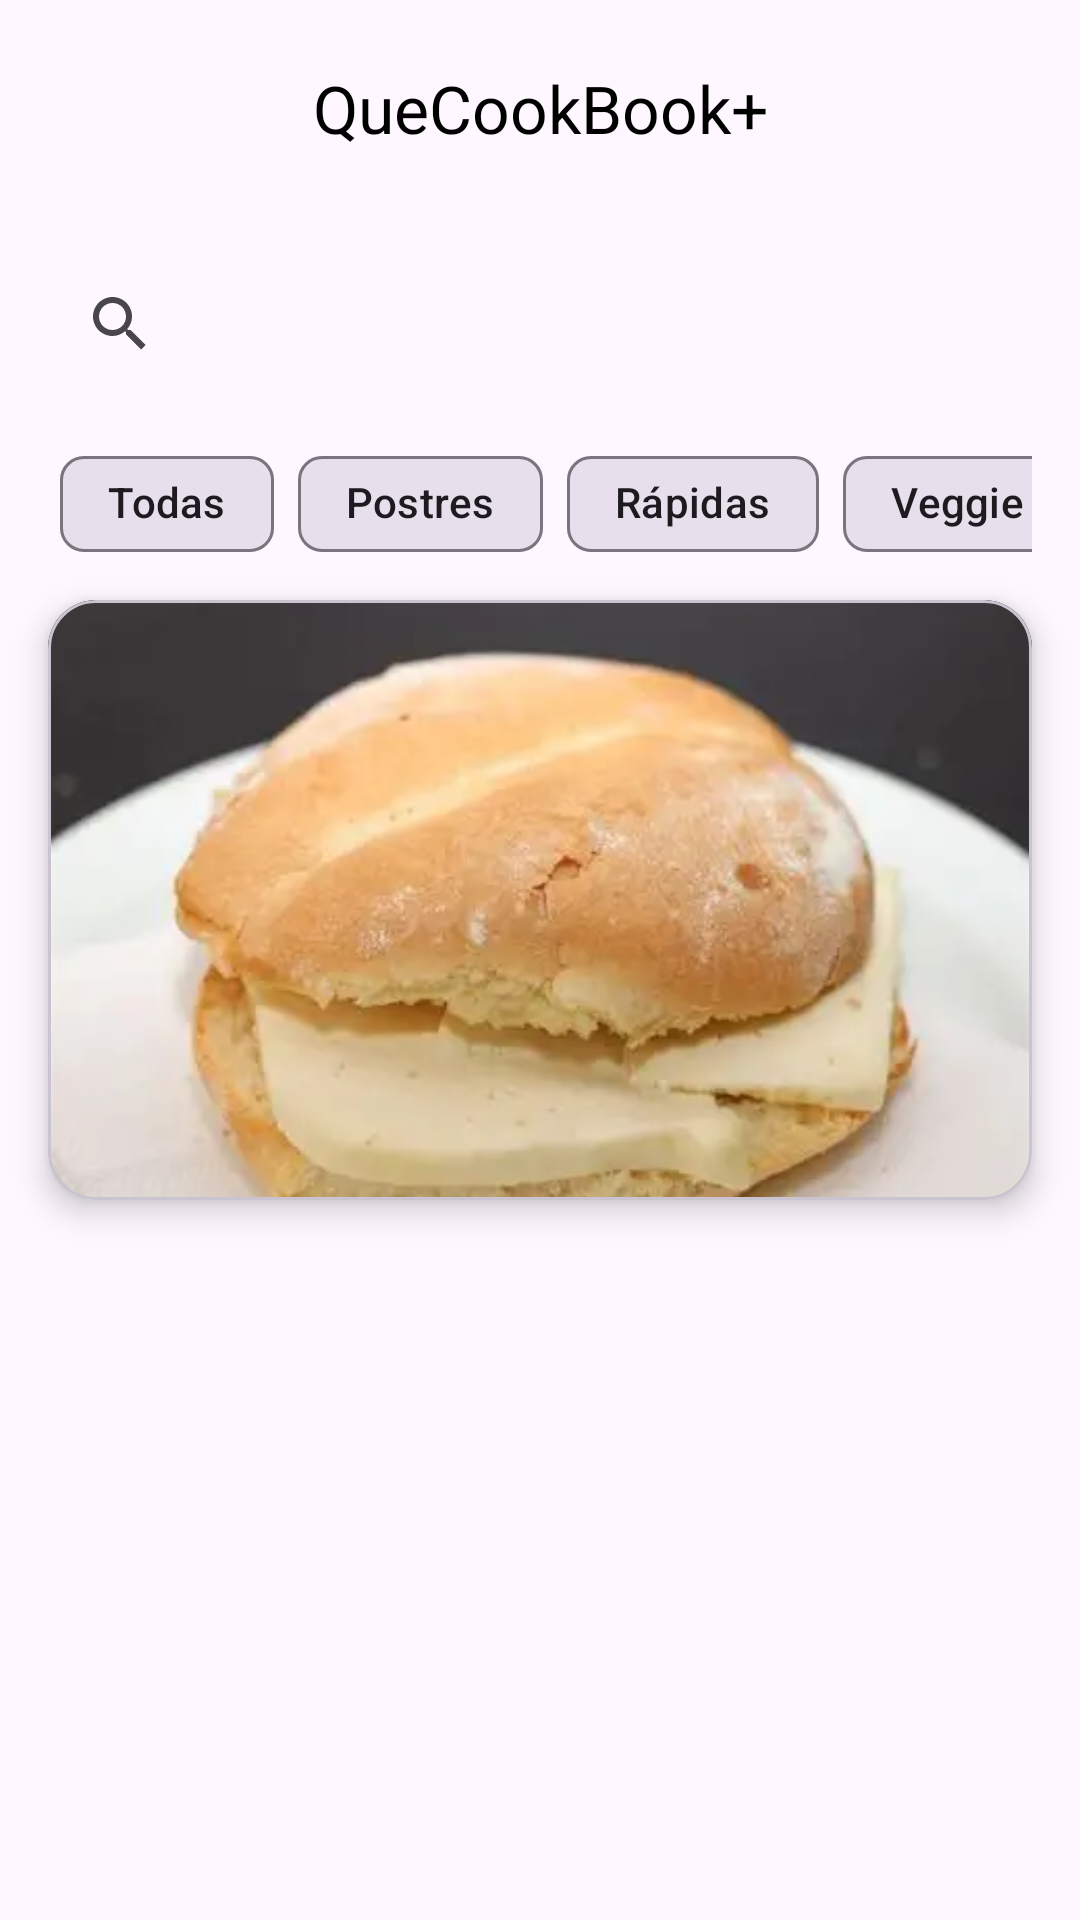

Reconstruct the res/layout file that produces this screen, plus the resources it refers to.
<!-- AndroidManifest.xml: application theme Theme.QueCookBook -->
<!-- res/layout/activity_main.xml -->
<androidx.constraintlayout.widget.ConstraintLayout xmlns:android="http://schemas.android.com/apk/res/android"
    xmlns:app="http://schemas.android.com/apk/res-auto"
    xmlns:tools="http://schemas.android.com/tools"
    android:id="@+id/main"
    android:layout_width="match_parent"
    android:layout_height="match_parent">

    <com.google.android.material.appbar.MaterialToolbar
        android:id="@+id/toolbar"
        android:layout_width="0dp"
        android:layout_height="wrap_content"
        android:layout_marginTop="4dp"
        app:backgroundTint="?attr/colorPrimary"
        app:layout_constraintEnd_toEndOf="parent"
        app:layout_constraintHorizontal_bias="0.0"
        app:layout_constraintStart_toStartOf="parent"
        app:layout_constraintTop_toTopOf="parent"
        app:titleCentered="true"
        app:title="QueCookBook+"
        app:titleTextColor="@android:color/black" />


    <HorizontalScrollView
        android:id="@+id/scrollChips"
        android:layout_width="0dp"
        android:layout_height="wrap_content"
        android:layout_marginStart="16dp"
        android:layout_marginTop="8dp"
        android:layout_marginEnd="16dp"
        android:overScrollMode="never"
        android:scrollbars="none"
        app:layout_constraintEnd_toEndOf="parent"
        app:layout_constraintHorizontal_bias="1.0"
        app:layout_constraintStart_toStartOf="parent"
        app:layout_constraintTop_toBottomOf="@id/searchView">

        <com.google.android.material.chip.ChipGroup
            android:id="@+id/chipGroupCategories"
            android:layout_width="wrap_content"
            android:layout_height="wrap_content"
            android:padding="4dp"
            app:selectionRequired="false"
            app:singleLine="true"
            app:singleSelection="true">

            <com.google.android.material.chip.Chip
                style="@style/App.Chip"
                android:layout_width="wrap_content"
                android:layout_height="wrap_content"
                android:text="@string/cat_todas" />

            <com.google.android.material.chip.Chip
                style="@style/App.Chip"
                android:layout_width="wrap_content"
                android:layout_height="wrap_content"
                android:text="@string/cat_postres" />

            <com.google.android.material.chip.Chip
                style="@style/App.Chip"
                android:layout_width="wrap_content"
                android:layout_height="wrap_content"
                android:text="@string/cat_rapidas" />

            <com.google.android.material.chip.Chip
                style="@style/App.Chip"
                android:layout_width="wrap_content"
                android:layout_height="wrap_content"
                android:text="@string/cat_veggie" />
        </com.google.android.material.chip.ChipGroup>
    </HorizontalScrollView>

    <androidx.appcompat.widget.SearchView
        android:id="@+id/searchView"
        android:layout_width="0dp"
        android:layout_height="wrap_content"
        android:layout_margin="16dp"
        android:layout_marginTop="8dp"
        android:queryHint="@string/buscar_hint"
        app:layout_constraintEnd_toEndOf="parent"
        app:layout_constraintStart_toStartOf="parent"
        app:layout_constraintTop_toBottomOf="@id/toolbar" />

    <com.google.android.material.card.MaterialCardView
        android:id="@+id/cardDestacado"
        android:layout_width="0dp"
        android:layout_height="200dp"
        android:layout_marginHorizontal="16dp"
        android:layout_marginTop="4dp"
        app:cardCornerRadius="16dp"
        app:cardElevation="6dp"
        app:layout_constraintEnd_toEndOf="parent"
        app:layout_constraintStart_toStartOf="parent"
        app:layout_constraintTop_toBottomOf="@id/scrollChips">

        <ImageButton
            android:id="@+id/btnPanConQueso"
            android:layout_width="match_parent"
            android:layout_height="match_parent"
            android:background="@null"
            android:scaleType="centerCrop"
            app:srcCompat="@drawable/pcq" />
    </com.google.android.material.card.MaterialCardView>
    <androidx.recyclerview.widget.RecyclerView
        android:id="@+id/rvRecetas"
        android:layout_width="0dp"
        android:layout_height="0dp"
        android:layout_margin="16dp"
        app:layout_constraintTop_toBottomOf="@id/cardDestacado"
        app:layout_constraintBottom_toBottomOf="parent"
        app:layout_constraintStart_toStartOf="parent"
        app:layout_constraintEnd_toEndOf="parent"
        tools:itemCount="6"
        tools:listitem="@layout/item_recipe_card" />
</androidx.constraintlayout.widget.ConstraintLayout>
<!-- res/layout/item_recipe_card.xml (included above) -->
<?xml version="1.0" encoding="utf-8"?>
<com.google.android.material.card.MaterialCardView xmlns:android="http://schemas.android.com/apk/res/android"
    xmlns:app="http://schemas.android.com/apk/res-auto"
    android:id="@+id/main"
    android:layout_width="match_parent"
    android:layout_height="wrap_content"
    android:layout_marginBottom="12dp"
    app:cardCornerRadius="16dp"
    app:cardElevation="4dp">

    <LinearLayout
        android:layout_width="match_parent"
        android:layout_height="wrap_content"
        android:orientation="vertical"
        android:padding="12dp">
        
        <TextView
            android:id="@+id/tvTituloReceta"
            android:layout_width="match_parent"
            android:layout_height="wrap_content"
            android:paddingBottom="8dp"
            android:text="Nombre de la receta"
            android:textSize="16sp"
            android:textStyle="bold" />

        <ImageView
            android:id="@+id/imgReceta"
            android:layout_width="match_parent"
            android:layout_height="160dp"
            android:scaleType="centerCrop"
            android:src="@drawable/ic_launcher_foreground"
            android:contentDescription="@null"
            android:importantForAccessibility="no" />

    </LinearLayout>
</com.google.android.material.card.MaterialCardView>
<!-- resources referenced by this layout -->
<resources>
  <!-- drawable pcq: webp bitmap (drawable, 8598 bytes) -->
  <string name="buscar_hint">Buscar receta</string>
  <string name="cat_postres">Postres</string>
  <string name="cat_rapidas">Rápidas</string>
  <string name="cat_todas">Todas</string>
  <string name="cat_veggie">Veggie</string>
  <style name="App.Chip" parent="Widget.Material3.Chip.Filter">
      <item name="chipBackgroundColor">?attr/colorSurfaceVariant</item>
      <item name="android:textColor">?attr/colorOnSurface</item> </style>
  <style name="Theme.QueCookBook" parent="Base.Theme.QueCookBook" />
  <style name="Base.Theme.QueCookBook" parent="Theme.Material3.DayNight.NoActionBar">
          
          
      </style>
</resources>
